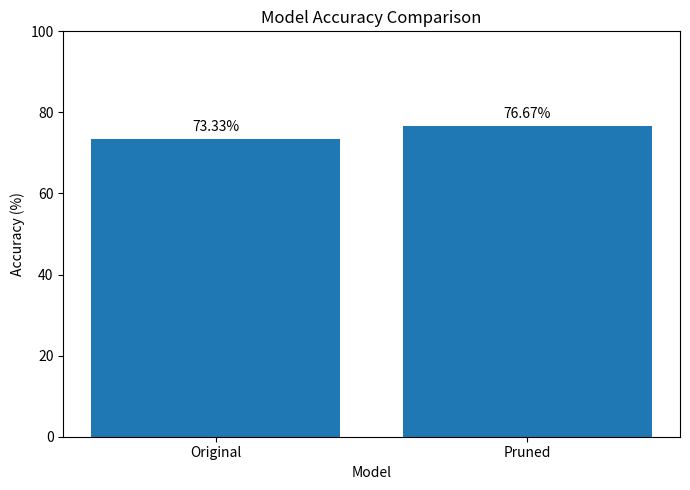
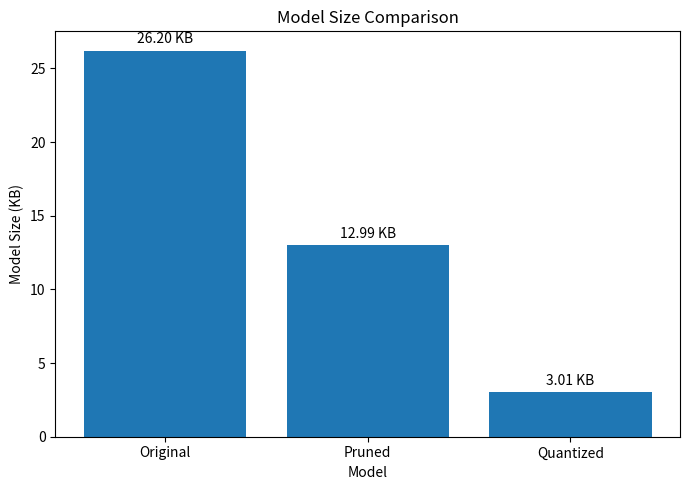

Write the Python code that produced these figures, in order.
import matplotlib.pyplot as plt


# ========================================
# Values automatically obtained from
# evaluate.py output
# ========================================

original_accuracy = 0.7333
pruned_accuracy = 0.7667

original_size = 26.20
pruned_size = 12.99
quantized_size = 3.01

pruned_reduction = 50.43
quantized_reduction = 88.51


# ========================================
# GRAPH 1: ACCURACY COMPARISON
# ========================================

models = ["Original", "Pruned"]
accuracies = [
    original_accuracy * 100,
    pruned_accuracy * 100
]

plt.figure(figsize=(7, 5))

bars = plt.bar(models, accuracies)

plt.title("Model Accuracy Comparison")
plt.xlabel("Model")
plt.ylabel("Accuracy (%)")
plt.ylim(0, 100)

for bar, value in zip(bars, accuracies):
    plt.text(
        bar.get_x() + bar.get_width() / 2,
        value + 2,
        f"{value:.2f}%",
        ha="center"
    )

plt.tight_layout()

plt.savefig(
    "accuracy_comparison.png",
    dpi=300
)

plt.show()


# ========================================
# GRAPH 2: MODEL SIZE COMPARISON
# ========================================

models = [
    "Original",
    "Pruned",
    "Quantized"
]

sizes = [
    original_size,
    pruned_size,
    quantized_size
]

plt.figure(figsize=(7, 5))

bars = plt.bar(models, sizes)

plt.title("Model Size Comparison")
plt.xlabel("Model")
plt.ylabel("Model Size (KB)")

for bar, value in zip(bars, sizes):
    plt.text(
        bar.get_x() + bar.get_width() / 2,
        value + 0.5,
        f"{value:.2f} KB",
        ha="center"
    )

plt.tight_layout()

plt.savefig(
    "model_size_comparison.png",
    dpi=300
)

plt.show()


# ========================================
# DISPLAY FINAL RESULTS
# ========================================

print("\n========================================")
print("          GRAPH GENERATION COMPLETE")
print("========================================")

print("\nAccuracy:")
print("Original :", round(original_accuracy * 100, 2), "%")
print("Pruned   :", round(pruned_accuracy * 100, 2), "%")

print("\nModel Size:")
print("Original  :", original_size, "KB")
print("Pruned    :", pruned_size, "KB")
print("Quantized :", quantized_size, "KB")

print("\nSize Reduction:")
print("Pruned    :", pruned_reduction, "%")
print("Quantized :", quantized_reduction, "%")

print("\nCreated:")
print("accuracy_comparison.png")
print("model_size_comparison.png")
